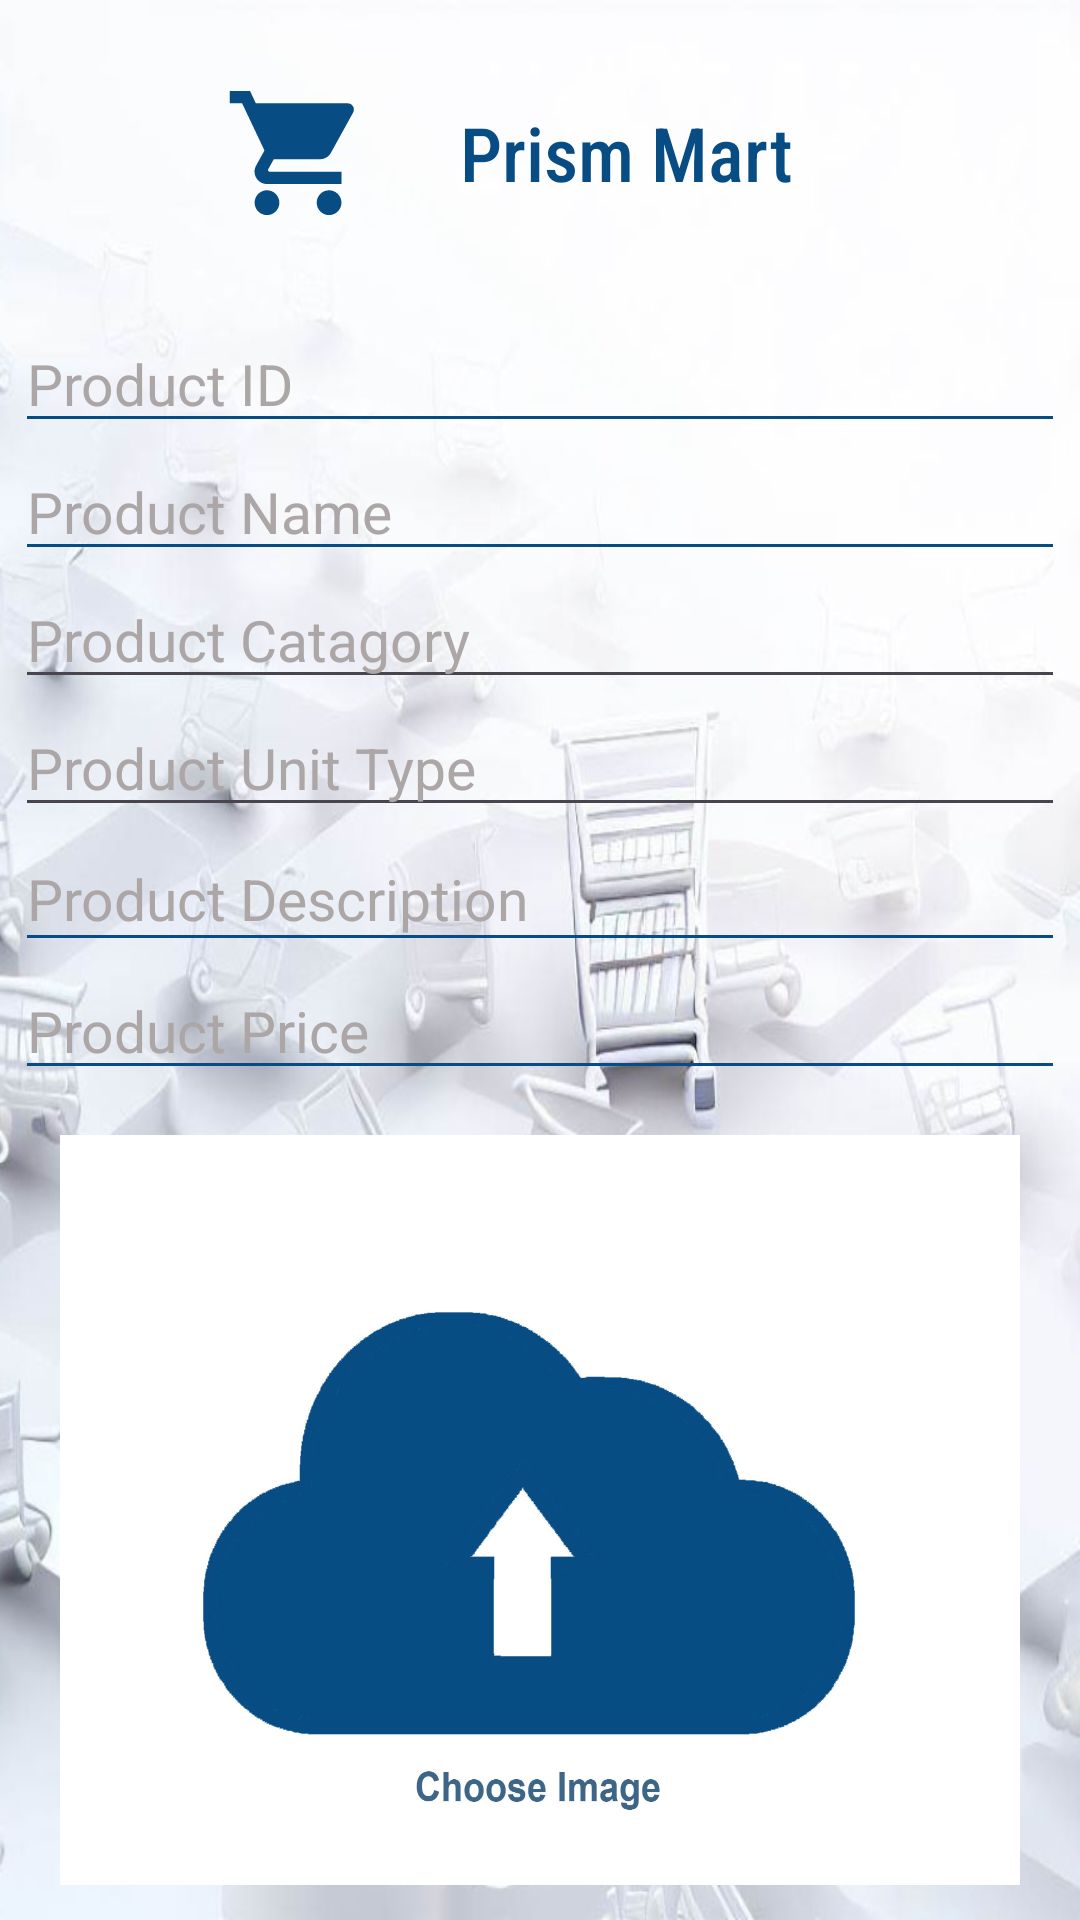

The Android layout XML behind this screen, and the referenced resources:
<!-- AndroidManifest.xml: application theme Theme.PrismMart -->
<!-- res/layout/activity_upload_product.xml -->
<?xml version="1.0" encoding="utf-8"?>
<LinearLayout xmlns:android="http://schemas.android.com/apk/res/android"
    xmlns:app="http://schemas.android.com/apk/res-auto"
    xmlns:tools="http://schemas.android.com/tools"
    android:layout_width="match_parent"
    android:layout_height="match_parent"
    android:background="@drawable/homebackground"
    android:gravity="center"
    android:orientation="vertical"
    tools:context=".Admin.Upload_Product">


    <LinearLayout
        android:layout_width="wrap_content"
        android:layout_height="wrap_content"
        android:layout_marginRight="25dp"
        android:orientation="horizontal">

        <ImageView
            android:layout_width="wrap_content"
            android:layout_height="wrap_content"
            android:src="@drawable/logo_round_blue"></ImageView>


        <TextView
            android:layout_width="wrap_content"
            android:layout_height="wrap_content"
            android:layout_gravity="center"
            android:fontFamily="sans-serif-condensed-medium"
            android:text="Prism Mart"
            android:textColor="@color/AppTheme"
            android:textSize="25dp"></TextView>
    </LinearLayout>


    <EditText
        android:id="@+id/upload_product_ID"
        android:layout_width="350dp"
        android:layout_height="wrap_content"
        android:backgroundTint="@color/AppTheme"
        android:hint="Product ID"
        android:textSize="19dp"
        android:textColor="@color/black"
        android:textColorHint="#ACA6A6"></EditText>

    <EditText
        android:textSize="19dp"
        android:id="@+id/upload_product_name"
        android:layout_width="350dp"
        android:layout_height="wrap_content"
        android:backgroundTint="@color/AppTheme"
        android:hint="Product Name"
        android:textColor="@color/black"
        android:textColorHint="#ACA6A6"></EditText>


    <AutoCompleteTextView
        android:textSize="19dp"
        android:id="@+id/upload_product_catagory"
        android:layout_width="350dp"
        android:layout_height="wrap_content"
        android:hint="Product Catagory"
        android:textColor="@color/black"
        android:textColorHint="#ACA6A6"></AutoCompleteTextView>

    <AutoCompleteTextView
        android:textSize="19dp"
        android:id="@+id/upload_product_unit_type"
        android:layout_width="350dp"
        android:layout_height="wrap_content"
        android:hint="Product Unit Type"
        android:textColor="@color/black"
        android:textColorHint="#ACA6A6"></AutoCompleteTextView>

    <EditText
        android:textSize="19dp"
        android:id="@+id/upload_product_description"
        android:layout_width="350dp"
        android:layout_height="45dp"
        android:backgroundTint="@color/AppTheme"
        android:hint="Product Description"
        android:textColor="@color/black"
        android:textColorHint="#ACA6A6"></EditText>

    <EditText
        android:textSize="19dp"
        android:id="@+id/upload_product_price"
        android:layout_width="350dp"
        android:layout_height="wrap_content"
        android:backgroundTint="@color/AppTheme"
        android:hint="Product Price"
        android:textColor="@color/black"
        android:textColorHint="#ACA6A6"></EditText>


    <ImageView
        android:id="@+id/upload_image_view"
        android:layout_width="320dp"
        android:layout_height="250dp"
        android:layout_marginTop="15dp"
        android:backgroundTint="@color/AppTheme"
        android:scaleType="fitXY"
        android:src="@drawable/upload"></ImageView>


    <Button
        android:id="@+id/upload_save_product"
        android:layout_width="wrap_content"
        android:layout_height="wrap_content"
        android:layout_marginTop="15dp"
        android:backgroundTint="@color/AppTheme"
        android:text="Save Product"
        android:textColor="@color/white"></Button>


</LinearLayout>
<!-- resources referenced by this layout -->
<resources>
  <color name="AppTheme">#074C83</color>
  <color name="black">#FF000000</color>
  <color name="white">#FFFFFFFF</color>
  <!-- drawable homebackground: jpg bitmap (drawable, 89131 bytes) -->
  <!-- drawable logo_round_blue (drawable) -->
  <vector xmlns:android="http://schemas.android.com/apk/res/android"
      android:width="108dp"
      android:height="108dp"
      android:viewportWidth="24"
      android:viewportHeight="24"
      android:tint="@color/AppTheme">
    <group android:scaleX="0.46"
        android:scaleY="0.46"
        android:translateX="6.48"
        android:translateY="6.48">
        <path android:fillColor="@android:color/white" android:pathData="M7,18c-1.1,0 -1.99,0.9 -1.99,2S5.9,22 7,22s2,-0.9 2,-2 -0.9,-2 -2,-2zM1,2v2h2l3.6,7.59 -1.35,2.45c-0.16,0.28 -0.25,0.61 -0.25,0.96 0,1.1 0.9,2 2,2h12v-2L7.42,15c-0.14,0 -0.25,-0.11 -0.25,-0.25l0.03,-0.12 0.9,-1.63h7.45c0.75,0 1.41,-0.41 1.75,-1.03l3.58,-6.49c0.08,-0.14 0.12,-0.31 0.12,-0.48 0,-0.55 -0.45,-1 -1,-1L5.21,4l-0.94,-2L1,2zM17,18c-1.1,0 -1.99,0.9 -1.99,2s0.89,2 1.99,2 2,-0.9 2,-2 -0.9,-2 -2,-2z"/>
    </group>
  </vector>
  <!-- drawable upload: jpg bitmap (drawable, 58264 bytes) -->
  <style name="Theme.PrismMart" parent="Base.Theme.PrismMart" />
  <style name="Base.Theme.PrismMart" parent="Theme.Material3.DayNight.NoActionBar">
          
          
          <item name="android:windowBackground">@color/AppTheme</item>
          <item name="android:statusBarColor">@color/AppTheme</item>
          <item name="android:windowSplashScreenIconBackgroundColor" tools:targetApi="s">
              @color/AppTheme
          </item>
      </style>
</resources>
